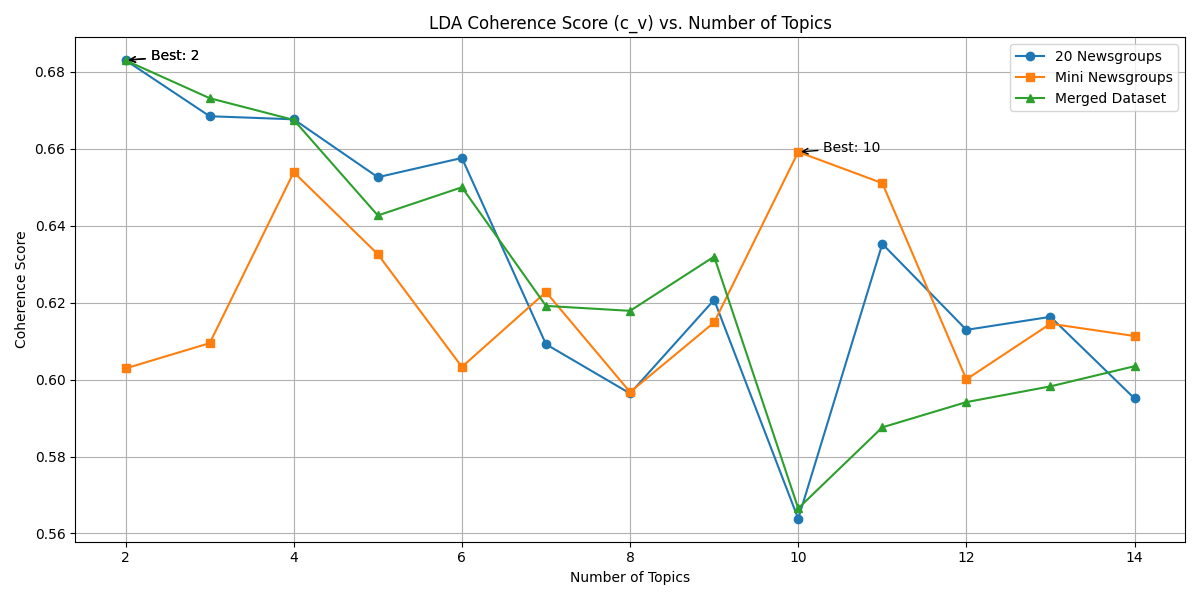

The file beside this chart, header and first rows:
num_topics, coherence_20, coherence_mini, coherence_merged
2, 0.683, 0.6029, 0.683
3, 0.6684, 0.6095, 0.6731
4, 0.6676, 0.6539, 0.6675
5, 0.6526, 0.6326, 0.6426
6, 0.6576, 0.6033, 0.65
7, 0.6092, 0.6227, 0.6191
8, 0.5964, 0.5967, 0.6179
9, 0.6207, 0.6149, 0.632
10, 0.5638, 0.6591, 0.5665
11, 0.6353, 0.651, 0.5876
12, 0.6129, 0.6001, 0.5941
13, 0.6163, 0.6145, 0.5982
14, 0.5951, 0.6113, 0.6035
